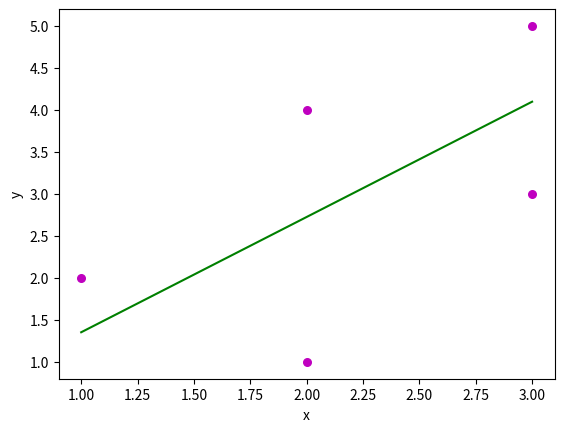

Write Python code to recreate this figure.
import numpy as np
import matplotlib.pyplot as plt

def ortalama(gelen_sayilar):
    miktar = len(gelen_sayilar)
    toplam = 0
    for i in gelen_sayilar:
        toplam += i
    return toplam/miktar

def linearRegression(list1, list2):
    n = 5
    ort_x = ortalama(list1)
    ort_y = ortalama(list2)
    xy = np.sum(list2*list1 - n*ort_y*ort_x)
    xx = np.sum(list1*list1 - n*ort_x*ort_x)
    a = xy / xx
    b = ort_y - a*ort_x
    return(a, b)

def cizdir(list1, list2, linearReturn):
    plt.scatter(list1, list2, color = "m", marker = "o", s = 30)
    y_pred = linearReturn[1] + linearReturn[0]*list1
    plt.plot(list1, y_pred, color = "g")
    plt.xlabel('x')
    plt.ylabel('y')
    plt.show()

a = np.array([3, 3, 2, 2, 1])
b = np.array([3, 5, 1, 4, 2])
linear = linearRegression(a, b)
print("Sonuç:  y = a * x + b\n\ty =", linear[0], "* x +", linear[1])
cizdir(a, b, linear)
